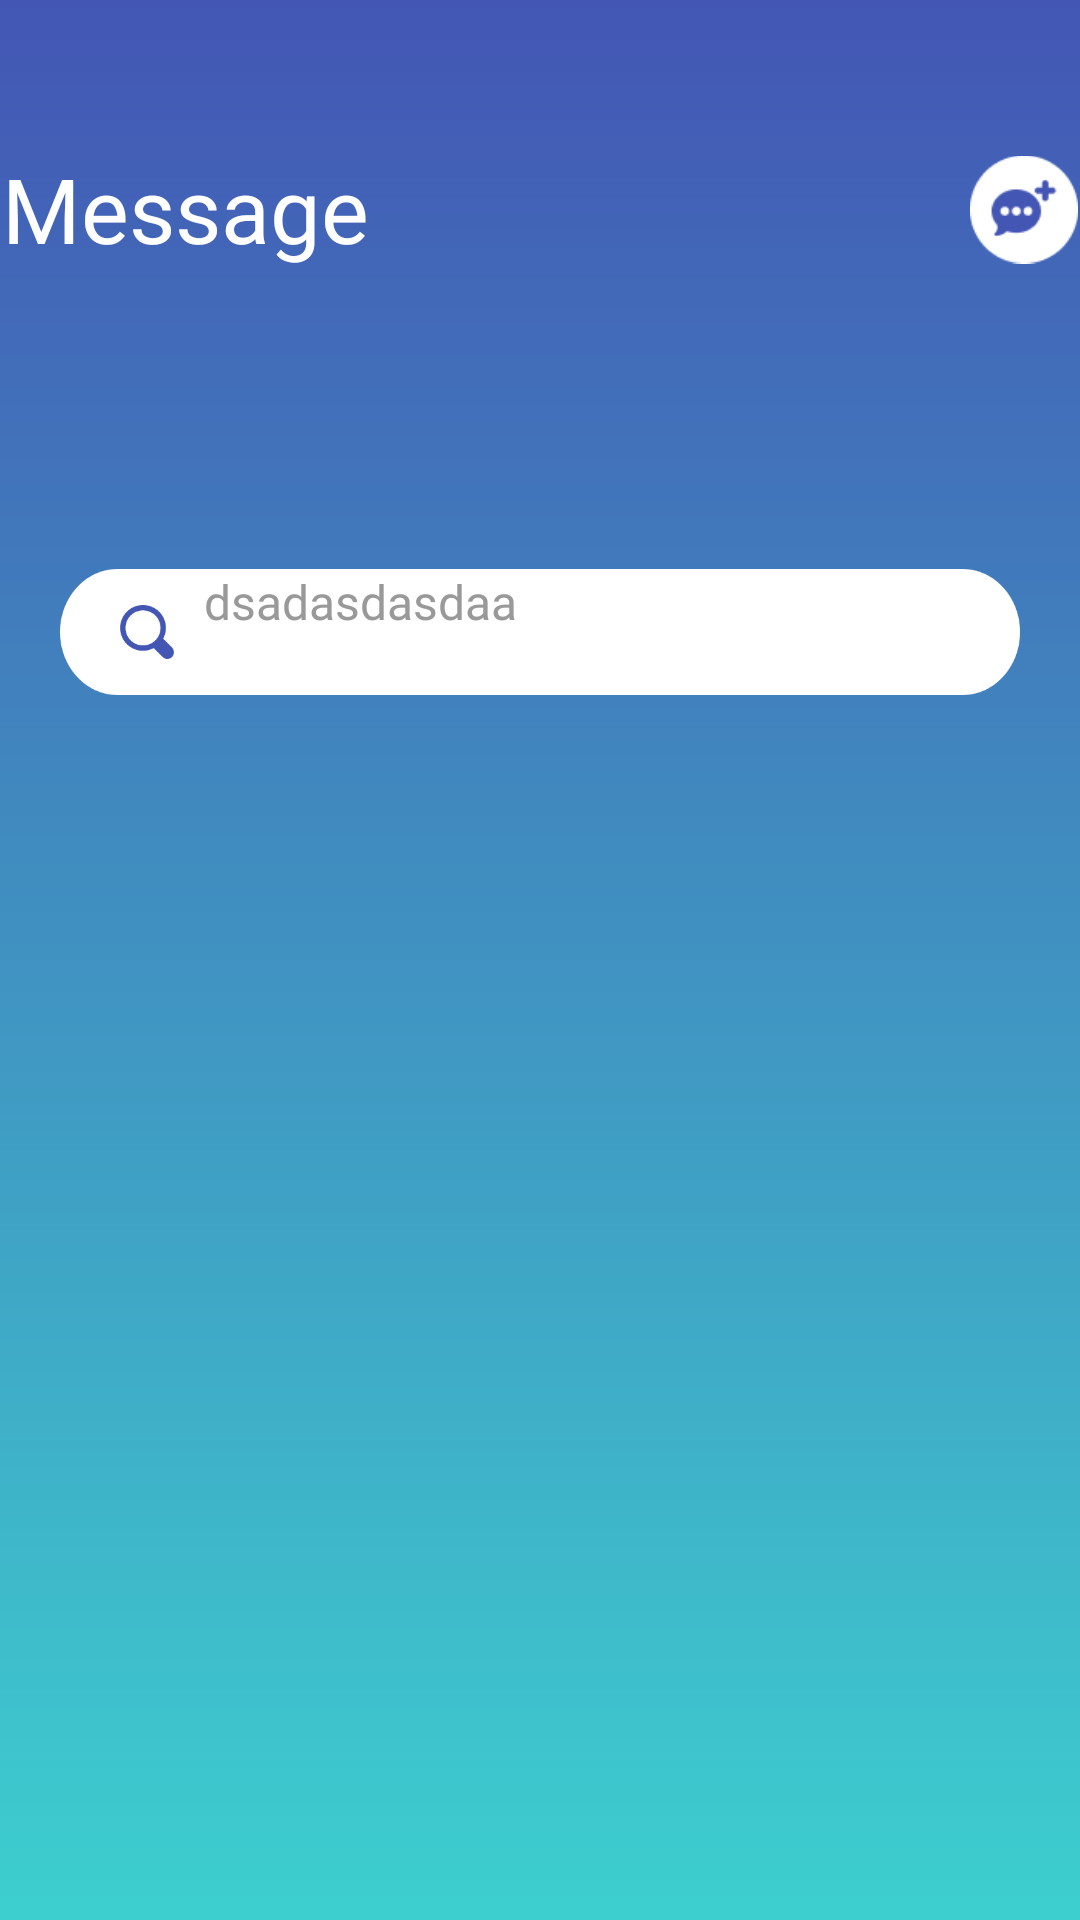

Layout XML and referenced resources for this Android screen:
<!-- AndroidManifest.xml: application theme Theme.AppSplash -->
<!-- res/layout/fragment_main_chat.xml -->
<?xml version="1.0" encoding="utf-8"?>
<androidx.constraintlayout.widget.ConstraintLayout android:layout_width="match_parent"
    android:layout_height="match_parent"
    xmlns:app="http://schemas.android.com/apk/res-auto"
    xmlns:tools="http://schemas.android.com/tools"
    android:background="@drawable/bg_all_chat"
    xmlns:android="http://schemas.android.com/apk/res/android">

        <androidx.recyclerview.widget.RecyclerView
            android:id="@+id/rv_list_chat"
            android:layout_width="0dp"
            android:layout_height="0dp"
            android:layout_marginTop="@dimen/dp_50"
            android:background="@drawable/bg_recycler"
            app:layout_constraintBottom_toBottomOf="parent"
            app:layout_constraintEnd_toEndOf="parent"
            app:layout_constraintHorizontal_bias="0.0"
            app:layout_constraintStart_toStartOf="parent"
            app:layout_constraintTop_toBottomOf="@id/ic_view_search"
            tools:listitem="@layout/item_all_chat" />


        <TextView
            android:id="@+id/textMessage"
            android:layout_width="wrap_content"
            android:layout_height="wrap_content"
            android:layout_marginTop="@dimen/dp_50"
            android:layout_marginEnd="@dimen/dp_50"
            android:fontFamily="@font/lato_regular"
            android:text="@string/message"
            android:textColor="@android:color/white"
            android:textSize="30sp"
            app:layout_constraintBottom_toBottomOf="@id/iv_create_new_message"
            app:layout_constraintEnd_toStartOf="@id/iv_create_new_message"
            app:layout_constraintStart_toStartOf="parent"
            app:layout_constraintTop_toTopOf="parent" />

        <ImageView
            android:id="@+id/iv_create_new_message"
            android:layout_width="0dp"
            android:layout_height="0dp"
            android:layout_marginStart="150dp"
            android:layout_marginTop="@dimen/dp_50"
            android:src="@drawable/create_new_message"
            app:layout_constraintBottom_toBottomOf="@id/textMessage"
            app:layout_constraintEnd_toEndOf="parent"
            app:layout_constraintHeight_percent="0.06"
            app:layout_constraintStart_toEndOf="@id/textMessage"
            app:layout_constraintTop_toTopOf="parent"
            app:layout_constraintWidth_percent="0.1"
            tools:ignore="ContentDescription" />

        <include
            android:id="@+id/ic_view_search"
            layout="@layout/view_search"
            android:layout_width="match_parent"
            android:layout_height="wrap_content"
            android:layout_gravity="center"
            android:layout_marginStart="@dimen/dp_20"
            android:layout_marginTop="@dimen/dp_100"
            android:layout_marginEnd="@dimen/dp_20"
            app:layout_constraintBottom_toTopOf="@id/rv_list_chat"
            app:layout_constraintEnd_toEndOf="@id/iv_create_new_message"
            app:layout_constraintStart_toStartOf="@id/textMessage"
            app:layout_constraintTop_toBottomOf="@id/textMessage" />


    </androidx.constraintlayout.widget.ConstraintLayout>
<!-- res/layout/item_all_chat.xml (included above) -->
<?xml version="1.0" encoding="utf-8"?>
<LinearLayout xmlns:android="http://schemas.android.com/apk/res/android"
    android:layout_width="wrap_content"
    android:layout_height="wrap_content"
    android:orientation="vertical">

    <LinearLayout
        android:layout_width="wrap_content"
        android:layout_height="wrap_content"
        android:orientation="horizontal"
        android:padding="@dimen/dp_10">

        <ImageView
            android:layout_width="@dimen/dp_58"
            android:layout_height="@dimen/dp_58"
            android:layout_marginStart="@dimen/dp_30"
            android:contentDescription="@null"
            android:src="@drawable/ic_user" />

        <LinearLayout
            android:layout_width="wrap_content"
            android:layout_height="wrap_content"
            android:layout_gravity="center"
            android:layout_marginStart="@dimen/dp_30"
            android:gravity="start"
            android:orientation="vertical">

            <TextView
                android:layout_width="wrap_content"
                android:layout_height="wrap_content"
                android:fontFamily="@font/lato_bold"
                android:singleLine="true"
                android:text="@string/name"
                android:textColor="@android:color/black"
                android:textSize="16sp" />

            <TextView
                android:layout_width="wrap_content"
                android:layout_height="wrap_content"
                android:layout_marginTop="@dimen/dp_2"
                android:singleLine="true"
                android:text="@string/text_message"
                android:textColor="#999999" />

        </LinearLayout>

        <TextView
            android:layout_width="wrap_content"
            android:layout_height="wrap_content"
            android:layout_gravity="center"
            android:layout_marginStart="@dimen/dp_50"
            android:layout_marginEnd="12dp"
            android:text="@string/text_time"
            android:textColor="@color/black" />
    </LinearLayout>

    <View
        android:layout_width="@dimen/dp_310"
        android:layout_height="@dimen/dp_1"
        android:layout_gravity="center"
        android:layout_marginStart="@dimen/dp_20"
        android:layout_marginTop="@dimen/dp_10"
        android:background="#D2D2D2" />
</LinearLayout>
<!-- res/layout/view_search.xml (included above) -->
<?xml version="1.0" encoding="utf-8"?>
<LinearLayout xmlns:android="http://schemas.android.com/apk/res/android"
    android:layout_width="351dp"
    android:layout_height="42dp"
    android:background="@drawable/bg_search"
    android:gravity="center|start"
    android:orientation="horizontal">

    <ImageView
        android:layout_width="wrap_content"
        android:layout_height="wrap_content"
        android:layout_marginStart="@dimen/dp_20"
        android:src="@drawable/ic_search" />

    <EditText
        android:layout_width="match_parent"
        android:layout_height="match_parent"
        android:layout_marginStart="@dimen/dp_10"
        android:hint="dsadasdasdaa"
        android:layout_marginEnd="@dimen/dp_20"
        android:backgroundTint="@android:color/black"
        android:fontFamily="@font/lato_regular"
        android:textColor="#999999"
        android:textSize="16sp" />
</LinearLayout>
<!-- resources referenced by this layout -->
<resources>
  <color name="black">#FF000000</color>
  <dimen name="dp_1">1dp</dimen>
  <dimen name="dp_10">10dp</dimen>
  <dimen name="dp_100">100dp</dimen>
  <dimen name="dp_2">2dp</dimen>
  <dimen name="dp_20">20dp</dimen>
  <dimen name="dp_30">30dp</dimen>
  <dimen name="dp_310">310dp</dimen>
  <dimen name="dp_50">50dp</dimen>
  <dimen name="dp_58">58dp</dimen>
  <!-- drawable bg_all_chat (drawable) -->
  <shape xmlns:android="http://schemas.android.com/apk/res/android">
      <gradient
          android:angle="-90"
          android:endColor="#3DCFCF"
          android:startColor="#4356B4" />
  </shape>
  <!-- drawable bg_search (drawable) -->
  <vector
      xmlns:android="http://schemas.android.com/apk/res/android"
      xmlns:aapt="http://schemas.android.com/aapt"
      xmlns:tools="http://schemas.android.com/tools"
      android:width="351dp"
      android:height="42dp"
      android:viewportWidth="351"
      android:viewportHeight="42"
      tools:ignore="VectorRaster">
  
      <group>
  
          <clip-path
              android:pathData="M21 0H330C341.598 0 351 9.40202 351 21C351 32.598 341.598 42 330 42H21C9.40202 42 0 32.598 0 21C0 9.40202 9.40202 0 21 0Z"
              />
  
          <path
              android:pathData="M0 0V42H351V0"
              android:fillColor="#FFFFFF"
              />
  
      </group>
  
  </vector>
  <string name="message">Message</string>
  <string name="name">Nguyễn Hữu Thắng</string>
  <string name="text_message">Message</string>
  <string name="text_time">24:00</string>
  <style name="Theme.AppSplash" parent="Theme.SplashScreen">
          <item name="postSplashScreenTheme">@style/Theme.BaseKotlin</item>
          <item name="android:windowBackground">@drawable/ic_bg</item>
      </style>
  <style name="Theme.BaseKotlin" parent="Theme.MaterialComponents.DayNight.NoActionBar">
          
          <item name="colorPrimary">@color/purple_500</item>
          <item name="colorPrimaryVariant">@color/purple_700</item>
          <item name="colorOnPrimary">@color/white</item>
          
          <item name="colorSecondary">@color/teal_200</item>
          <item name="colorSecondaryVariant">@color/teal_700</item>
          <item name="colorOnSecondary">@color/black</item>
          
          <item name="android:statusBarColor" tools:targetApi="l">?attr/colorPrimaryVariant</item>
          
      </style>
  <!-- drawable ic_bg (drawable) -->
  <?xml version="1.0" encoding="utf-8"?>
  <layer-list xmlns:tools="http://schemas.android.com/tools"
      xmlns:android="http://schemas.android.com/apk/res/android">
  
      <item
          android:drawable="@drawable/ic_gradient_bg"
          android:gravity="left|right|top|bottom" />
  
      <item android:bottom="@dimen/dp_100">
          <bitmap
              android:gravity="center_horizontal"
              android:src="@drawable/ic_logo" />
      </item>
  
      <item
          android:end="@dimen/dp_50"
          android:start="@dimen/dp_50"
          tools:targetApi="m">
          <bitmap
              android:gravity="center"
              android:src="@drawable/ic_brand_name" />
      </item>
  
  </layer-list>
  <color name="purple_500">#FF6200EE</color>
  <color name="purple_700">#FF3700B3</color>
  <color name="white">#FFFFFFFF</color>
  <color name="teal_200">#FF03DAC5</color>
  <color name="teal_700">#FF018786</color>
  <!-- drawable ic_gradient_bg (drawable) -->
  <?xml version="1.0" encoding="utf-8"?>
  <shape xmlns:android="http://schemas.android.com/apk/res/android">
      <gradient
          android:type="linear"
          android:angle="135"
          android:startColor="@color/san_marino"
          android:endColor="@color/turquoise" />
  </shape>
  <color name="san_marino">#4356B4</color>
  <color name="turquoise">#3DCFCF</color>
</resources>
